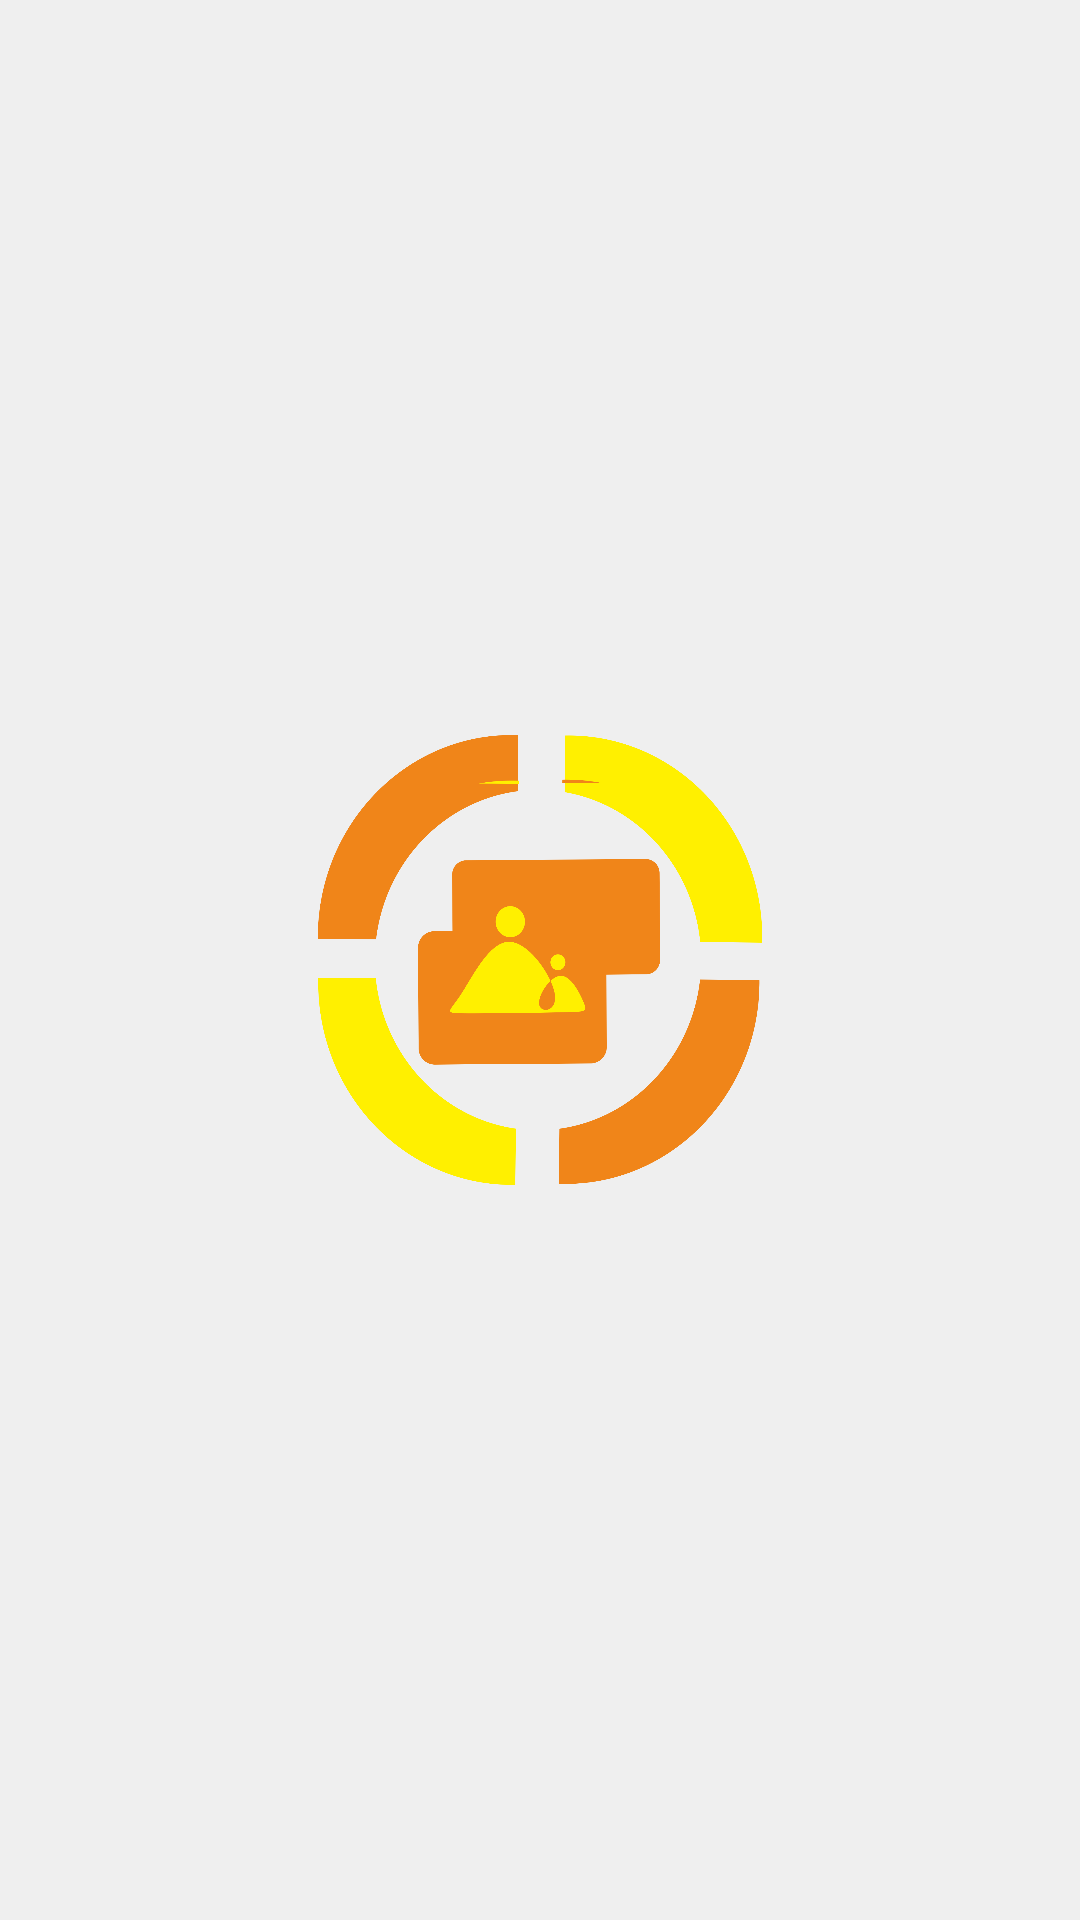

Here is an Android app screen rendered from its layout file. Give the layout XML and the strings, colors and styles it references.
<!-- AndroidManifest.xml: application theme Theme.SMAILY -->
<!-- res/layout/activity_splash_screen.xml -->
<?xml version="1.0" encoding="utf-8"?>
<androidx.constraintlayout.widget.ConstraintLayout xmlns:android="http://schemas.android.com/apk/res/android"
    xmlns:app="http://schemas.android.com/apk/res-auto"
    xmlns:tools="http://schemas.android.com/tools"
    android:layout_width="match_parent"
    android:layout_height="match_parent"
    android:background="@color/body"
    tools:context=".ui.main.SplashScreenActivity">

    <ImageView
        android:id="@+id/iv_logo"
        android:layout_width="150dp"
        android:layout_height="150dp"
        android:src="@drawable/logo"
        android:contentDescription="@string/image_name"
        app:layout_constraintBottom_toBottomOf="parent"
        app:layout_constraintEnd_toEndOf="parent"
        app:layout_constraintStart_toStartOf="parent"
        app:layout_constraintTop_toTopOf="parent" />

</androidx.constraintlayout.widget.ConstraintLayout>
<!-- resources referenced by this layout -->
<resources>
  <color name="body">#EFEFEF</color>
  <!-- drawable logo: png bitmap (drawable, 128208 bytes) -->
  <string name="image_name">Image Name</string>
  <style name="Theme.SMAILY" parent="Theme.MaterialComponents.DayNight.DarkActionBar">
          
          <item name="colorPrimary">@color/orange1</item>
          <item name="colorPrimaryVariant">@color/orange2</item>
          <item name="colorOnPrimary">@color/white</item>
          
          <item name="colorSecondary">@color/teal_200</item>
          <item name="colorSecondaryVariant">@color/teal_700</item>
          <item name="colorOnSecondary">@color/black</item>
          
          <item name="android:statusBarColor" tools:targetApi="l">?attr/colorPrimaryVariant</item>
          
      </style>
  <color name="orange1">#ffc107</color>
  <color name="orange2">#c79100</color>
  <color name="white">#FFFFFFFF</color>
  <color name="teal_200">#FF03DAC5</color>
  <color name="teal_700">#FF018786</color>
  <color name="black">#FF000000</color>
</resources>
